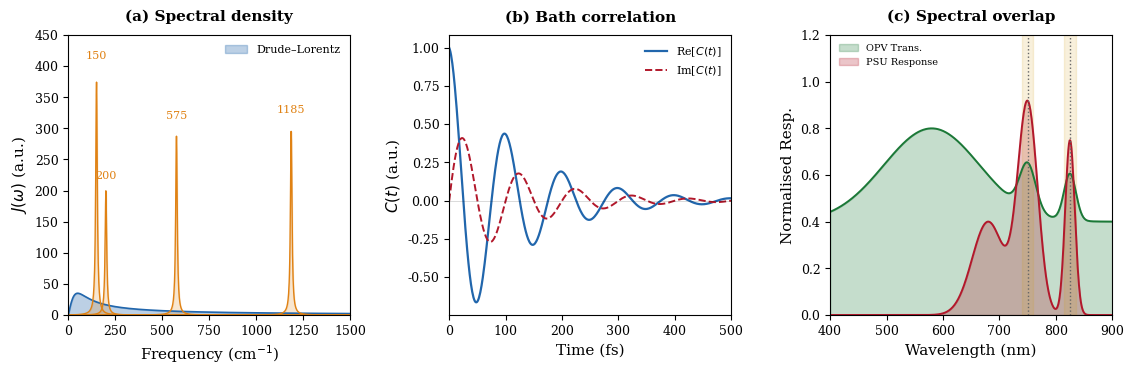

Python code for this plot: (Note: this script raises an exception after producing the figure.)
import numpy as np
import matplotlib.pyplot as plt
import matplotlib.gridspec as gridspec

# Publication style from source
plt.rcParams.update({
    'font.size': 10, 'font.family': 'serif',
    'axes.labelsize': 11, 'axes.titlesize': 11,
    'xtick.labelsize': 9, 'ytick.labelsize': 9,
    'legend.fontsize': 8, 'figure.dpi': 300,
    'savefig.dpi': 300, 'savefig.bbox': 'tight',
    'axes.linewidth': 0.8, 'lines.linewidth': 1.2,
})

C = {'blue': '#2166AC', 'red': '#B2182B', 'green': '#1B7837',
     'orange': '#E08214', 'purple': '#7B3294', 'cyan': '#00798C',
     'gold': '#D4A017', 'grey': '#666666'}

def generate_figure_7():
    fig = plt.figure(figsize=(12, 4))
    gs = gridspec.GridSpec(1, 3, wspace=0.35)
    
    # (a) Composite spectral density
    ax0 = plt.subplot(gs[0])
    omega = np.linspace(0, 1500, 1000)
    lam, gam = 35, 50
    J_DL = 2 * lam * gam * omega / (omega**2 + gam**2)
    ax0.fill_between(omega, J_DL, alpha=0.3, color=C['blue'], label='Drude–Lorentz')
    ax0.plot(omega, J_DL, color=C['blue'], lw=1.2)
    
    modes = [(150, 0.05), (200, 0.02), (575, 0.01), (1185, 0.005)]
    for w0, S in modes:
        gv = 10
        J_v = S * w0**2 * gv * omega / ((omega**2 - w0**2)**2 + (gv * omega)**2) * 500
        ax0.fill_between(omega, J_v, alpha=0.2, color=C['orange'])
        ax0.plot(omega, J_v, color=C['orange'], lw=1.0)
        ax0.annotate(f'{w0}', xy=(w0, J_v.max()*1.1), fontsize=8, ha='center', color=C['orange'])
        
    ax0.set_xlabel('Frequency (cm$^{-1}$)')
    ax0.set_ylabel('$J(\\omega)$ (a.u.)')
    ax0.set_title('(a) Spectral density', fontweight='bold', pad=10)
    ax0.legend(frameon=False, loc='upper right')
    ax0.set_xlim(0, 1500)
    ax0.set_ylim(0, 450)

    # (b) Bath correlation function
    ax1 = plt.subplot(gs[1])
    t_c = np.linspace(0, 550, 500)
    C_re = np.exp(-t_c / 120) * np.cos(2 * np.pi * t_c / 100) 
    C_im = np.exp(-t_c / 120) * np.sin(2 * np.pi * t_c / 100) * 0.5
    ax1.plot(t_c, C_re, color=C['blue'], lw=1.6, label='Re[$C(t)$]')
    ax1.plot(t_c, C_im, '--', color=C['red'], lw=1.4, label='Im[$C(t)$]')
    ax1.axhline(y=0, ls='-', color='k', alpha=0.2, lw=0.5)
    ax1.set_xlabel('Time (fs)')
    ax1.set_ylabel('$C(t)$ (a.u.)')
    ax1.set_title('(b) Bath correlation', fontweight='bold', pad=10)
    ax1.legend(frameon=False)
    ax1.set_xlim(0, 500)

    # (c) Spectral Overlap
    ax2 = plt.subplot(gs[2])
    wl = np.linspace(400, 950, 500)
    opv_t = 0.4 + 0.4 * np.exp(-((wl-580)/120)**2) + 0.2 * np.exp(-((wl-750)/20)**2) + 0.2 * np.exp(-((wl-825)/15)**2)
    psu_r = 0.4 * np.exp(-((wl-680)/40)**2) + 0.9 * np.exp(-((wl-750)/25)**2) + 0.75 * np.exp(-((wl-825)/12)**2)
    
    ax2.fill_between(wl, opv_t, alpha=0.25, color=C['green'], label='OPV Trans.')
    ax2.plot(wl, opv_t, color=C['green'], lw=1.4)
    ax2.fill_between(wl, psu_r, alpha=0.25, color=C['red'], label='PSU Response')
    ax2.plot(wl, psu_r, color=C['red'], lw=1.4)
    
    for wc in [750, 825]:
        ax2.axvspan(wc-10, wc+10, alpha=0.15, color=C['gold'])
        ax2.axvline(wc, ls=':', color=C['grey'], lw=1.0)
        
    ax2.set_xlabel('Wavelength (nm)')
    ax2.set_ylabel('Normalised Resp.')
    ax2.set_title('(c) Spectral overlap', fontweight='bold', pad=10)
    ax2.legend(frameon=False, loc='upper left', fontsize=7)
    ax2.set_xlim(400, 900)
    ax2.set_ylim(0, 1.2)

    # Use plt.tight_layout with explicit margins to prevent label overlap
    plt.subplots_adjust(top=0.88, bottom=0.18, left=0.08, right=0.95)
    plt.savefig('Graphics/Figure_7_Spectral_Analysis.png', dpi=300)
    print("✓ Figure_7_Spectral_Analysis.png generated in Graphics/")

if __name__ == "__main__":
    generate_figure_7()
